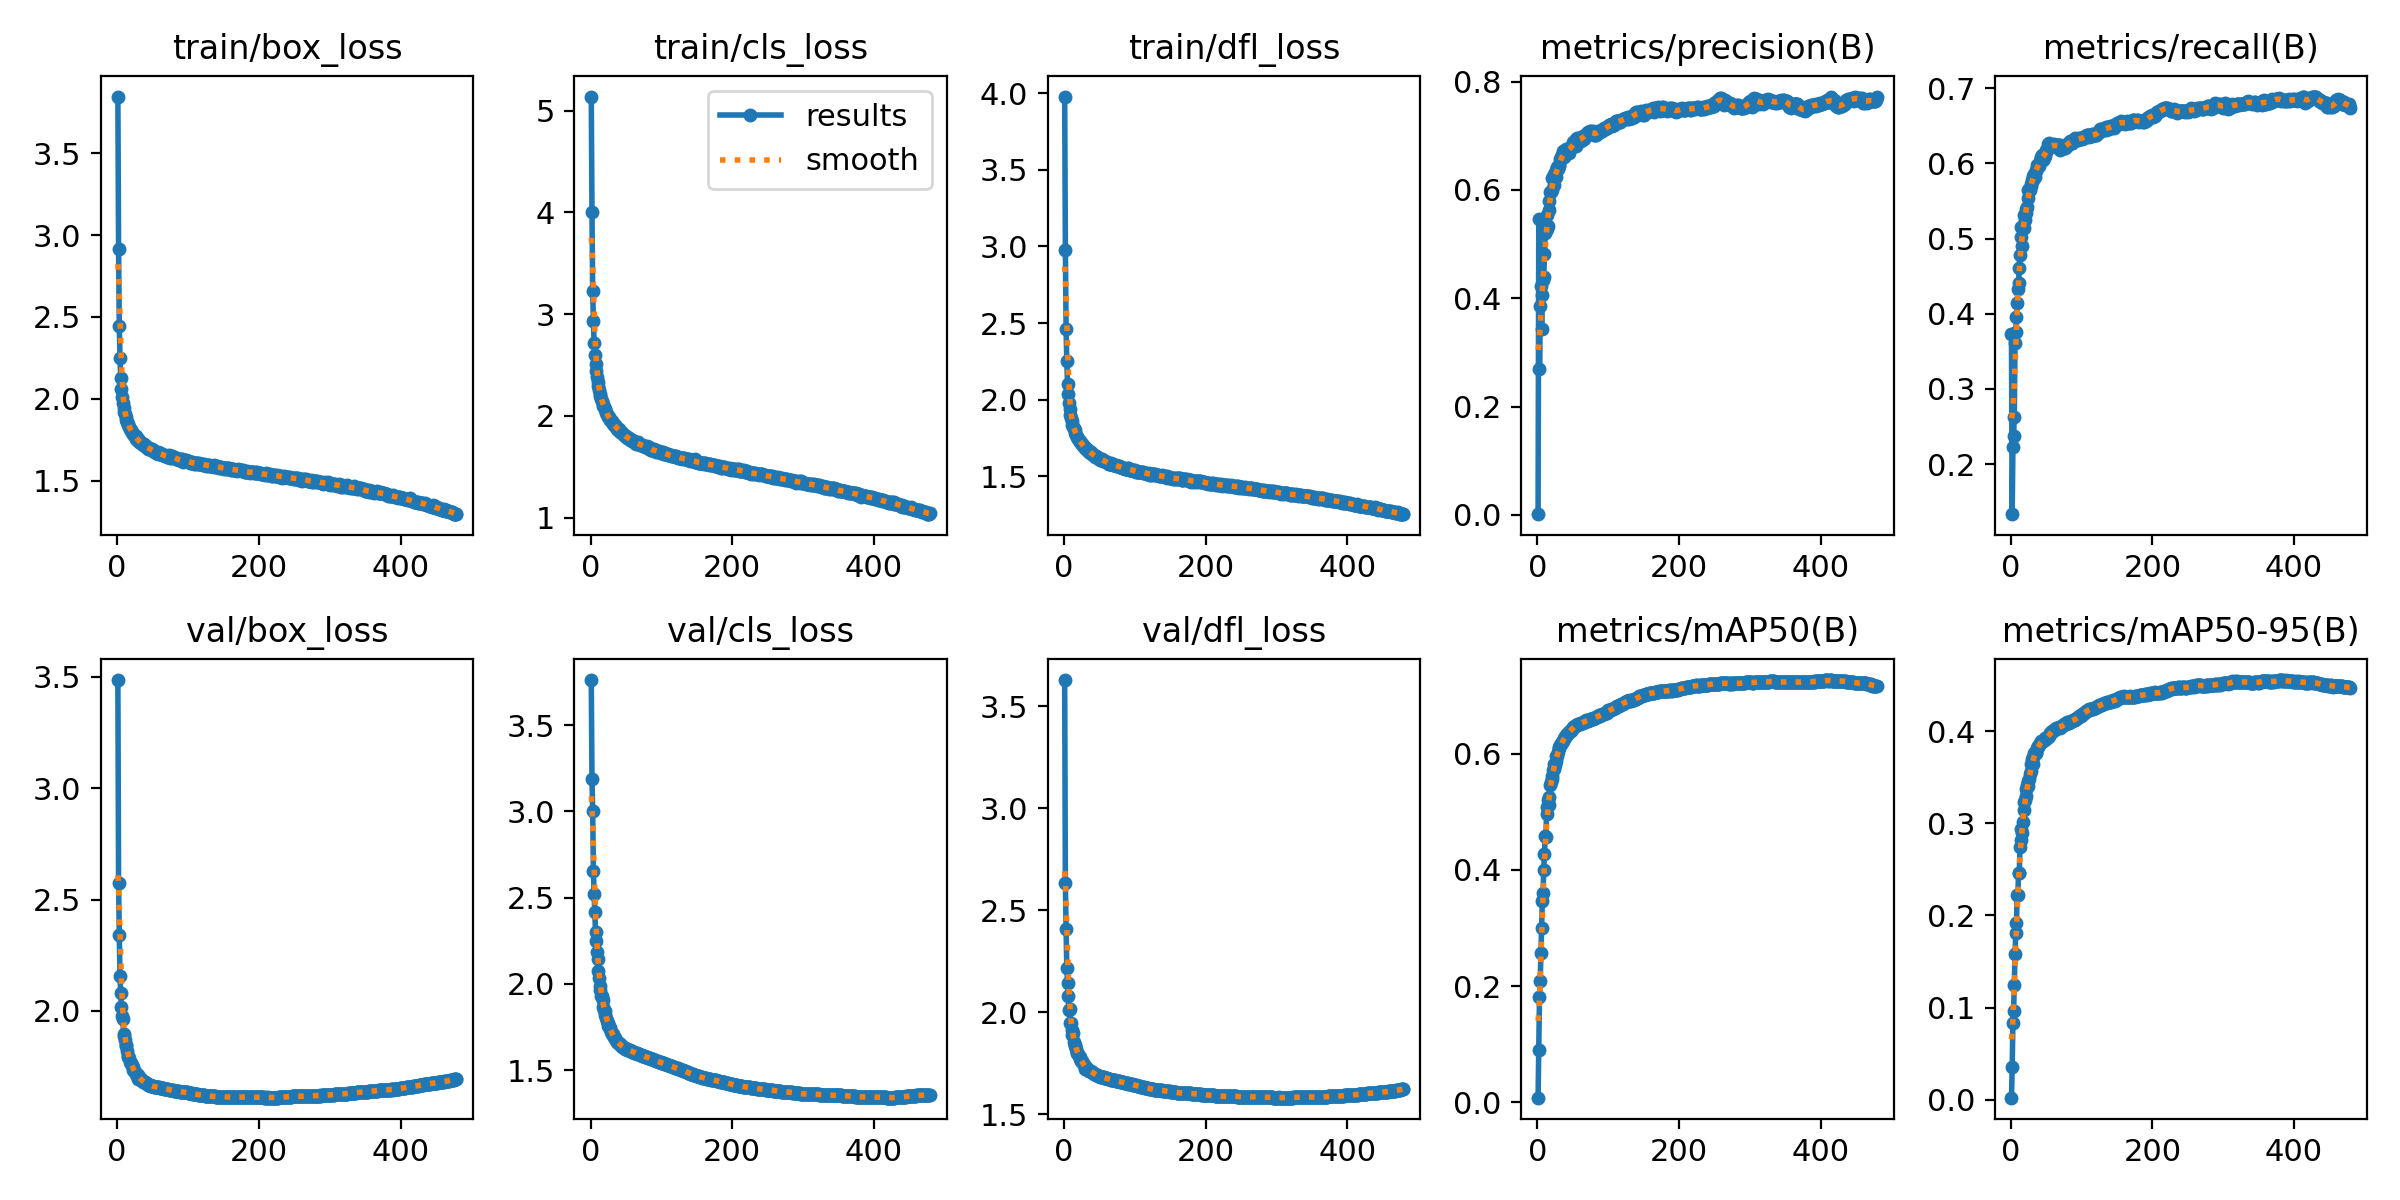

Source data for this figure (header and first rows):
epoch, time, train/box_loss, train/cls_loss, train/dfl_loss, metrics/precision(B), metrics/recall(B), metrics/mAP50(B), metrics/mAP50-95(B), val/box_loss, val/cls_loss, val/dfl_loss, lr/pg0, lr/pg1, lr/pg2
1, 254.5, 3.848, 5.139, 3.98, 0.0012, 0.3725, 0.00796, 0.00203, 3.484, 3.761, 3.627, 0.003331, 0.003331, 0.003331
2, 497.9, 2.914, 4, 2.98, 0.5457, 0.1335, 0.09014, 0.03485, 2.574, 3.188, 2.632, 0.006652, 0.006652, 0.006652
3, 739.5, 2.446, 3.224, 2.458, 0.2695, 0.2223, 0.1809, 0.08313, 2.34, 3.001, 2.407, 0.009962, 0.009962, 0.009962
4, 971.9, 2.252, 2.937, 2.253, 0.3858, 0.2379, 0.2095, 0.09671, 2.155, 2.654, 2.217, 0.009946, 0.009946, 0.009946
5, 1205, 2.129, 2.718, 2.104, 0.4234, 0.2631, 0.2562, 0.1249, 2.08, 2.523, 2.141, 0.009928, 0.009928, 0.009928
6, 1418, 2.062, 2.602, 2.036, 0.343, 0.3611, 0.2994, 0.1579, 2.02, 2.417, 2.08, 0.00991, 0.00991, 0.00991
7, 1653, 2.013, 2.515, 1.975, 0.4054, 0.3755, 0.3468, 0.1805, 1.978, 2.301, 2.012, 0.009892, 0.009892, 0.009892
8, 1885, 1.972, 2.441, 1.936, 0.4341, 0.3951, 0.3602, 0.1914, 1.963, 2.249, 2.016, 0.009874, 0.009874, 0.009874
9, 2115, 1.943, 2.382, 1.901, 0.4394, 0.4137, 0.3997, 0.2223, 1.899, 2.182, 1.948, 0.009856, 0.009856, 0.009856
10, 2345, 1.919, 2.337, 1.877, 0.4812, 0.4324, 0.4281, 0.2222, 1.887, 2.143, 1.947, 0.009838, 0.009838, 0.009838
11, 2575, 1.905, 2.293, 1.861, 0.5207, 0.4405, 0.4577, 0.2462, 1.871, 2.078, 1.911, 0.00982, 0.00982, 0.00982
12, 2773, 1.888, 2.257, 1.835, 0.5266, 0.4608, 0.4567, 0.2466, 1.849, 2.037, 1.889, 0.009802, 0.009802, 0.009802
13, 2966, 1.869, 2.212, 1.821, 0.5532, 0.478, 0.4961, 0.2742, 1.844, 1.991, 1.899, 0.009784, 0.009784, 0.009784
14, 3160, 1.857, 2.199, 1.812, 0.5282, 0.5023, 0.5084, 0.2822, 1.821, 1.967, 1.854, 0.009766, 0.009766, 0.009766
15, 3354, 1.848, 2.163, 1.8, 0.534, 0.5159, 0.5201, 0.2943, 1.796, 1.927, 1.834, 0.009748, 0.009748, 0.009748
16, 3549, 1.839, 2.151, 1.779, 0.5633, 0.4896, 0.5124, 0.2892, 1.794, 1.927, 1.838, 0.00973, 0.00973, 0.00973
17, 3743, 1.827, 2.119, 1.768, 0.5796, 0.5144, 0.5257, 0.3012, 1.79, 1.908, 1.82, 0.009712, 0.009712, 0.009712
18, 3936, 1.817, 2.101, 1.757, 0.5957, 0.5147, 0.5456, 0.3148, 1.77, 1.868, 1.799, 0.009694, 0.009694, 0.009694
19, 4130, 1.81, 2.091, 1.754, 0.5967, 0.5313, 0.5516, 0.3236, 1.768, 1.849, 1.802, 0.009676, 0.009676, 0.009676
20, 4323, 1.8, 2.072, 1.745, 0.6005, 0.5251, 0.5571, 0.3254, 1.761, 1.843, 1.797, 0.009658, 0.009658, 0.009658
21, 4516, 1.8, 2.065, 1.738, 0.6219, 0.5338, 0.561, 0.3297, 1.755, 1.817, 1.785, 0.00964, 0.00964, 0.00964
22, 4710, 1.783, 2.031, 1.729, 0.6219, 0.539, 0.5714, 0.3371, 1.749, 1.804, 1.782, 0.009622, 0.009622, 0.009622
23, 4903, 1.783, 2.02, 1.724, 0.609, 0.5415, 0.574, 0.3416, 1.735, 1.788, 1.769, 0.009604, 0.009604, 0.009604
24, 5096, 1.776, 2.003, 1.715, 0.6286, 0.5542, 0.5831, 0.3458, 1.729, 1.773, 1.763, 0.009586, 0.009586, 0.009586
25, 5289, 1.771, 1.986, 1.71, 0.6254, 0.564, 0.5812, 0.3409, 1.726, 1.758, 1.76, 0.009568, 0.009568, 0.009568
26, 5482, 1.769, 1.992, 1.709, 0.6239, 0.5663, 0.5882, 0.3483, 1.72, 1.754, 1.756, 0.00955, 0.00955, 0.00955
27, 5676, 1.757, 1.967, 1.697, 0.6371, 0.5641, 0.5964, 0.354, 1.719, 1.742, 1.75, 0.009532, 0.009532, 0.009532
28, 5869, 1.751, 1.96, 1.695, 0.6422, 0.57, 0.5965, 0.3565, 1.709, 1.739, 1.742, 0.009514, 0.009514, 0.009514
29, 6062, 1.751, 1.949, 1.685, 0.6391, 0.5723, 0.6035, 0.3646, 1.711, 1.723, 1.735, 0.009496, 0.009496, 0.009496
30, 6255, 1.752, 1.949, 1.681, 0.644, 0.5783, 0.6096, 0.3698, 1.696, 1.711, 1.722, 0.009478, 0.009478, 0.009478
31, 6449, 1.735, 1.929, 1.675, 0.6458, 0.5831, 0.611, 0.3643, 1.701, 1.71, 1.728, 0.00946, 0.00946, 0.00946
32, 6642, 1.735, 1.919, 1.678, 0.657, 0.5779, 0.6154, 0.3724, 1.699, 1.702, 1.726, 0.009442, 0.009442, 0.009442
33, 6878, 1.732, 1.909, 1.668, 0.6568, 0.5861, 0.6163, 0.3761, 1.697, 1.69, 1.722, 0.009424, 0.009424, 0.009424
34, 7116, 1.73, 1.907, 1.664, 0.6606, 0.5823, 0.616, 0.3765, 1.692, 1.687, 1.719, 0.009406, 0.009406, 0.009406
35, 7352, 1.73, 1.904, 1.663, 0.6639, 0.5912, 0.6208, 0.3766, 1.686, 1.679, 1.713, 0.009388, 0.009388, 0.009388
36, 7587, 1.721, 1.887, 1.659, 0.6725, 0.5902, 0.6213, 0.3764, 1.684, 1.673, 1.71, 0.00937, 0.00937, 0.00937
37, 7796, 1.716, 1.874, 1.653, 0.662, 0.5974, 0.6257, 0.3816, 1.683, 1.665, 1.711, 0.009352, 0.009352, 0.009352
38, 7988, 1.726, 1.881, 1.66, 0.6609, 0.5974, 0.6265, 0.384, 1.682, 1.662, 1.71, 0.009334, 0.009334, 0.009334
39, 8175, 1.708, 1.863, 1.643, 0.6724, 0.5961, 0.6287, 0.3833, 1.681, 1.658, 1.708, 0.009316, 0.009316, 0.009316
40, 8363, 1.713, 1.869, 1.642, 0.675, 0.5961, 0.6298, 0.3851, 1.679, 1.657, 1.705, 0.009298, 0.009298, 0.009298
41, 8550, 1.705, 1.847, 1.639, 0.6712, 0.6029, 0.6322, 0.3871, 1.677, 1.653, 1.703, 0.00928, 0.00928, 0.00928
42, 8737, 1.703, 1.845, 1.639, 0.6727, 0.6077, 0.6345, 0.3883, 1.673, 1.648, 1.699, 0.009262, 0.009262, 0.009262
43, 8925, 1.699, 1.842, 1.636, 0.6724, 0.6078, 0.636, 0.3895, 1.67, 1.645, 1.697, 0.009244, 0.009244, 0.009244
44, 9113, 1.695, 1.83, 1.627, 0.668, 0.6107, 0.6373, 0.3897, 1.669, 1.64, 1.696, 0.009226, 0.009226, 0.009226
45, 9300, 1.699, 1.828, 1.629, 0.6773, 0.6085, 0.6379, 0.3897, 1.667, 1.636, 1.693, 0.009208, 0.009208, 0.009208
46, 9487, 1.693, 1.825, 1.623, 0.6755, 0.6051, 0.6385, 0.3891, 1.667, 1.633, 1.692, 0.00919, 0.00919, 0.00919
47, 9675, 1.692, 1.811, 1.627, 0.6794, 0.6071, 0.6395, 0.3902, 1.666, 1.631, 1.69, 0.009172, 0.009172, 0.009172
48, 9863, 1.688, 1.803, 1.617, 0.6772, 0.6123, 0.6407, 0.3915, 1.664, 1.629, 1.688, 0.009154, 0.009154, 0.009154
49, 10050, 1.692, 1.8, 1.619, 0.6804, 0.61, 0.6421, 0.3927, 1.664, 1.625, 1.687, 0.009136, 0.009136, 0.009136
50, 10238, 1.683, 1.8, 1.611, 0.6844, 0.6175, 0.6439, 0.3923, 1.662, 1.623, 1.685, 0.009118, 0.009118, 0.009118
51, 10429, 1.686, 1.785, 1.606, 0.6894, 0.618, 0.6461, 0.3937, 1.661, 1.621, 1.684, 0.0091, 0.0091, 0.0091
52, 10615, 1.683, 1.788, 1.61, 0.6849, 0.6198, 0.6464, 0.3938, 1.661, 1.62, 1.683, 0.009082, 0.009082, 0.009082
53, 10803, 1.675, 1.787, 1.61, 0.6839, 0.6256, 0.6481, 0.3945, 1.66, 1.618, 1.682, 0.009064, 0.009064, 0.009064
54, 10992, 1.674, 1.779, 1.605, 0.682, 0.6266, 0.6485, 0.3953, 1.66, 1.617, 1.681, 0.009046, 0.009046, 0.009046
55, 11180, 1.666, 1.775, 1.602, 0.6942, 0.6211, 0.6494, 0.3972, 1.659, 1.615, 1.68, 0.009028, 0.009028, 0.009028
56, 11370, 1.669, 1.767, 1.6, 0.6961, 0.6225, 0.6498, 0.398, 1.659, 1.613, 1.68, 0.00901, 0.00901, 0.00901
57, 11555, 1.674, 1.762, 1.601, 0.6959, 0.6225, 0.6503, 0.3994, 1.658, 1.611, 1.679, 0.008992, 0.008992, 0.008992
58, 11743, 1.665, 1.762, 1.598, 0.6928, 0.6238, 0.6505, 0.4001, 1.657, 1.61, 1.678, 0.008974, 0.008974, 0.008974
59, 11928, 1.67, 1.757, 1.593, 0.6912, 0.6243, 0.6508, 0.4006, 1.657, 1.608, 1.677, 0.008956, 0.008956, 0.008956
60, 12059, 1.667, 1.753, 1.59, 0.6925, 0.6246, 0.6518, 0.4009, 1.656, 1.606, 1.676, 0.008938, 0.008938, 0.008938
... 419 more rows
